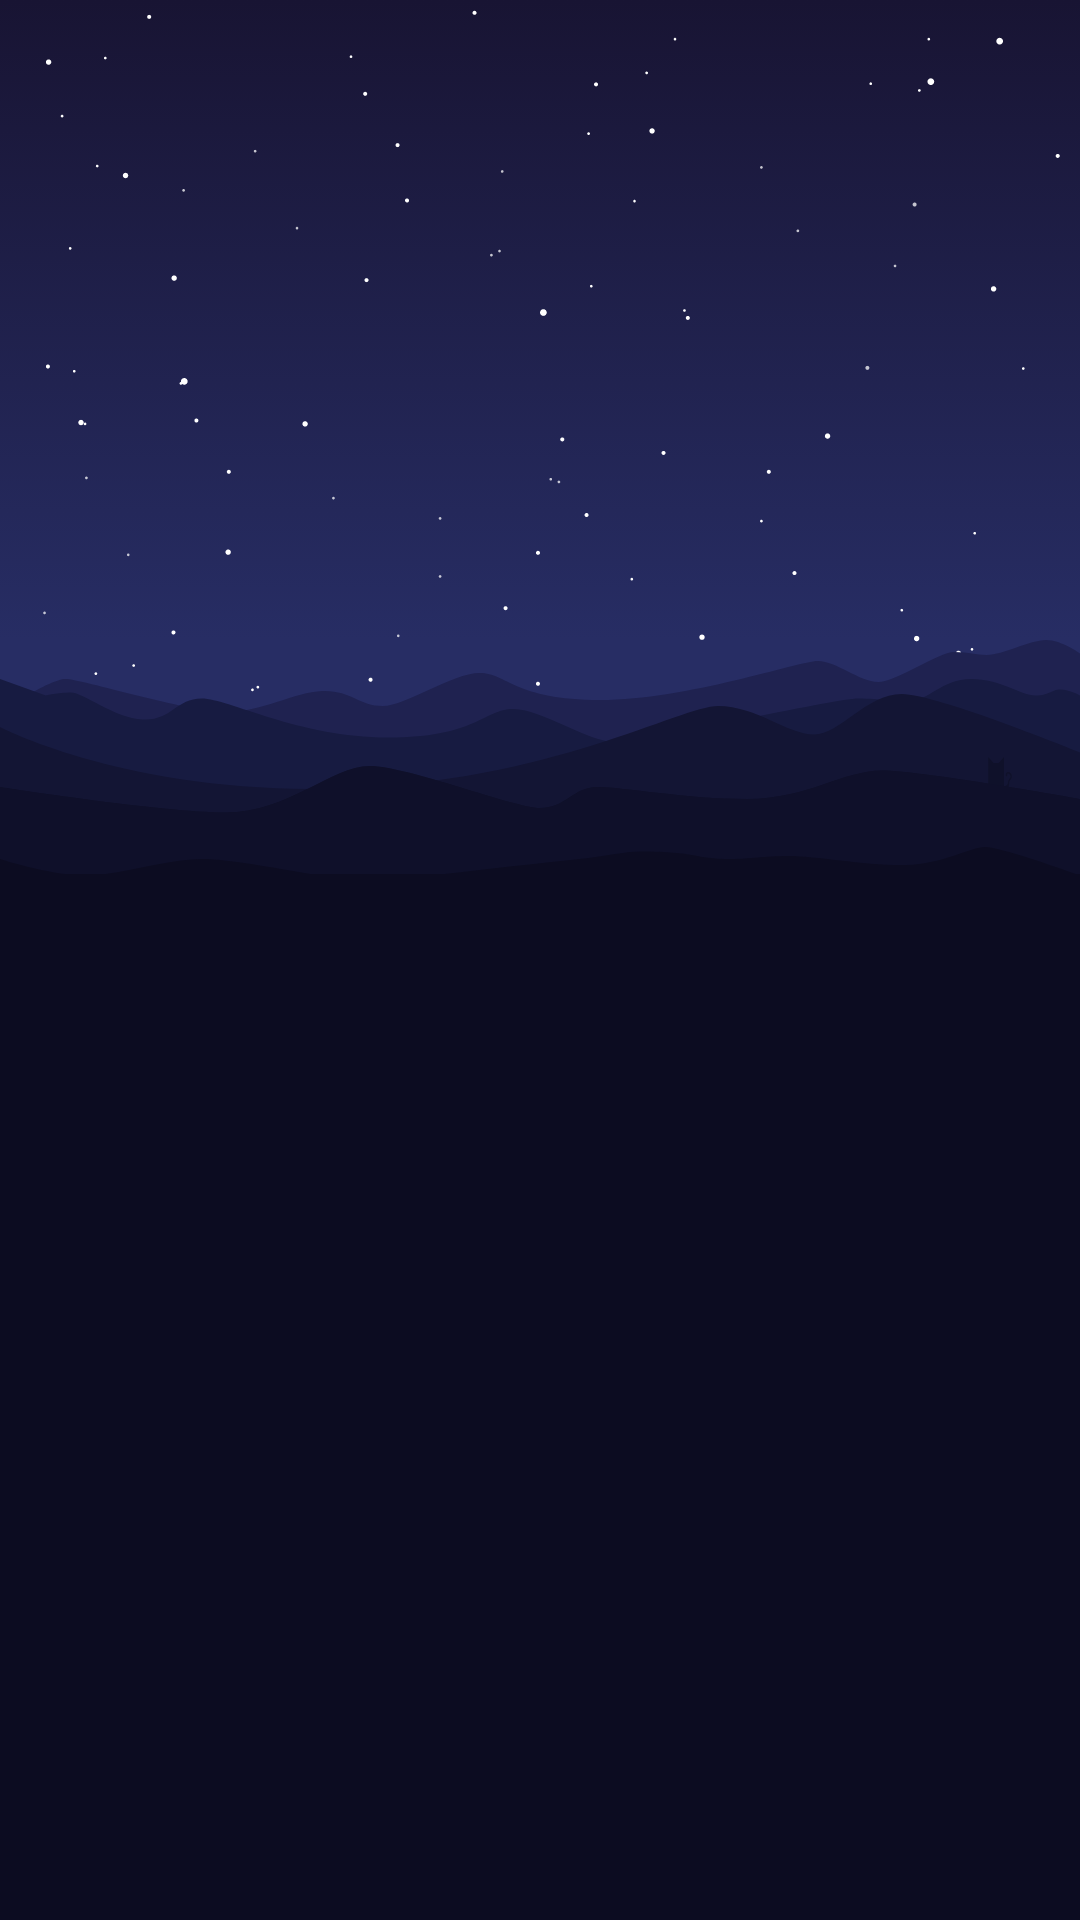

Android layout source for this screen:
<!-- AndroidManifest.xml: application theme AppTheme -->
<!-- res/layout/activity_start_sky_night.xml -->
<?xml version="1.0" encoding="utf-8"?>
<RelativeLayout
    xmlns:android="http://schemas.android.com/apk/res/android"
    android:id="@+id/activity_start_sky_night"
    android:orientation="vertical"
    android:layout_width="match_parent"
    android:layout_height="match_parent"
    android:background="@color/night_bottom">

    <LinearLayout
        android:background="@color/night_bottom"
        android:layout_width="match_parent"
        android:layout_height="match_parent"
        android:layout_alignParentBottom="true"
        android:orientation="vertical"
        android:weightSum="3">

        <View
            android:background="@drawable/background_gradient_night"
            android:layout_width="match_parent"
            android:layout_height="0dp"
            android:layout_weight="1"/>

    </LinearLayout>

    <LinearLayout
        android:layout_width="match_parent"
        android:layout_height="match_parent"
        android:layout_alignParentBottom="true">

        <ImageView
            android:id="@+id/stars_imageview"
            android:src="@drawable/background_stars"
            android:layout_width="wrap_content"
            android:layout_height="wrap_content"
            android:scaleType="fitStart"/>

    </LinearLayout>

    <LinearLayout
        android:layout_width="match_parent"
        android:layout_height="match_parent"
        android:layout_alignParentBottom="true"
        android:orientation="vertical"
        android:weightSum="3">

        <View
            android:background="@android:color/transparent"
            android:layout_width="match_parent"
            android:layout_height="0dp"
            android:layout_weight="1"/>

        <RelativeLayout
            android:id="@+id/night_hills"
            android:layout_width="match_parent"
            android:layout_height="0dp"
            android:layout_weight="67"
            android:orientation="vertical">

            <ImageView
                android:id="@+id/night_hills_img"
                android:background="@drawable/background_hills_night"
                android:layout_width="match_parent"
                android:layout_height="78dp"
                android:contentDescription="Hills"/>

            <View
                android:background="@color/night_hills"
                android:layout_width="match_parent"
                android:layout_height="match_parent"
                android:layout_alignParentBottom="true"
                android:layout_alignParentEnd="true"
                android:layout_alignParentRight="true"
                android:layout_below="@+id/night_hills_img" />

        </RelativeLayout>

    </LinearLayout>

</RelativeLayout>
<!-- resources referenced by this layout -->
<resources>
  <color name="night_bottom">#272D64</color>
  <color name="night_hills">#0C0C21</color>
  <!-- drawable background_gradient_night (drawable) -->
  <?xml version="1.0" encoding="utf-8"?>
  <selector xmlns:android="http://schemas.android.com/apk/res/android">
      <item>
          <shape>
              <gradient
                  android:angle="-90"
                  android:startColor="@color/night_top"
                  android:endColor="@color/night_bottom"
                  android:type="linear" />
          </shape>
      </item>
  </selector>
  <!-- drawable background_hills_night: vector/xml drawable (drawable, 3153 chars, omitted) -->
  <!-- drawable background_stars: vector/xml drawable (drawable, 40153 chars, omitted) -->
  <style name="AppTheme" parent="Theme.AppCompat.Light.DarkActionBar">
          
          <item name="colorPrimary">@color/colorPrimary</item>
          <item name="colorPrimaryDark">@color/colorPrimaryDark</item>
          <item name="colorAccent">@color/colorAccent</item>
          <item name="android:actionBarStyle">@style/NamelessActionBar</item>
          <item name="actionBarStyle">@style/NamelessActionBar</item>
          <item name="android:homeAsUpIndicator">@mipmap/close</item>
      </style>
  <color name="night_top">#181433</color>
  <color name="colorPrimary">#4BBF9D</color>
  <color name="colorPrimaryDark">#37997D</color>
  <color name="colorAccent">#37997D</color>
  <style name="NamelessActionBar" parent="@style/Widget.AppCompat.ActionBar">
          <item name="android:background">@drawable/actionbar_background</item>
          <item name="background">@drawable/actionbar_background</item>
          <item name="elevation">0dp</item>
      </style>
  <!-- drawable actionbar_background (drawable) -->
  <?xml version="1.0" encoding="utf-8"?>
  <shape xmlns:android="http://schemas.android.com/apk/res/android" android:shape="rectangle" >
      <solid
          android:color="@color/colorPrimary"
          />
  </shape>
</resources>
